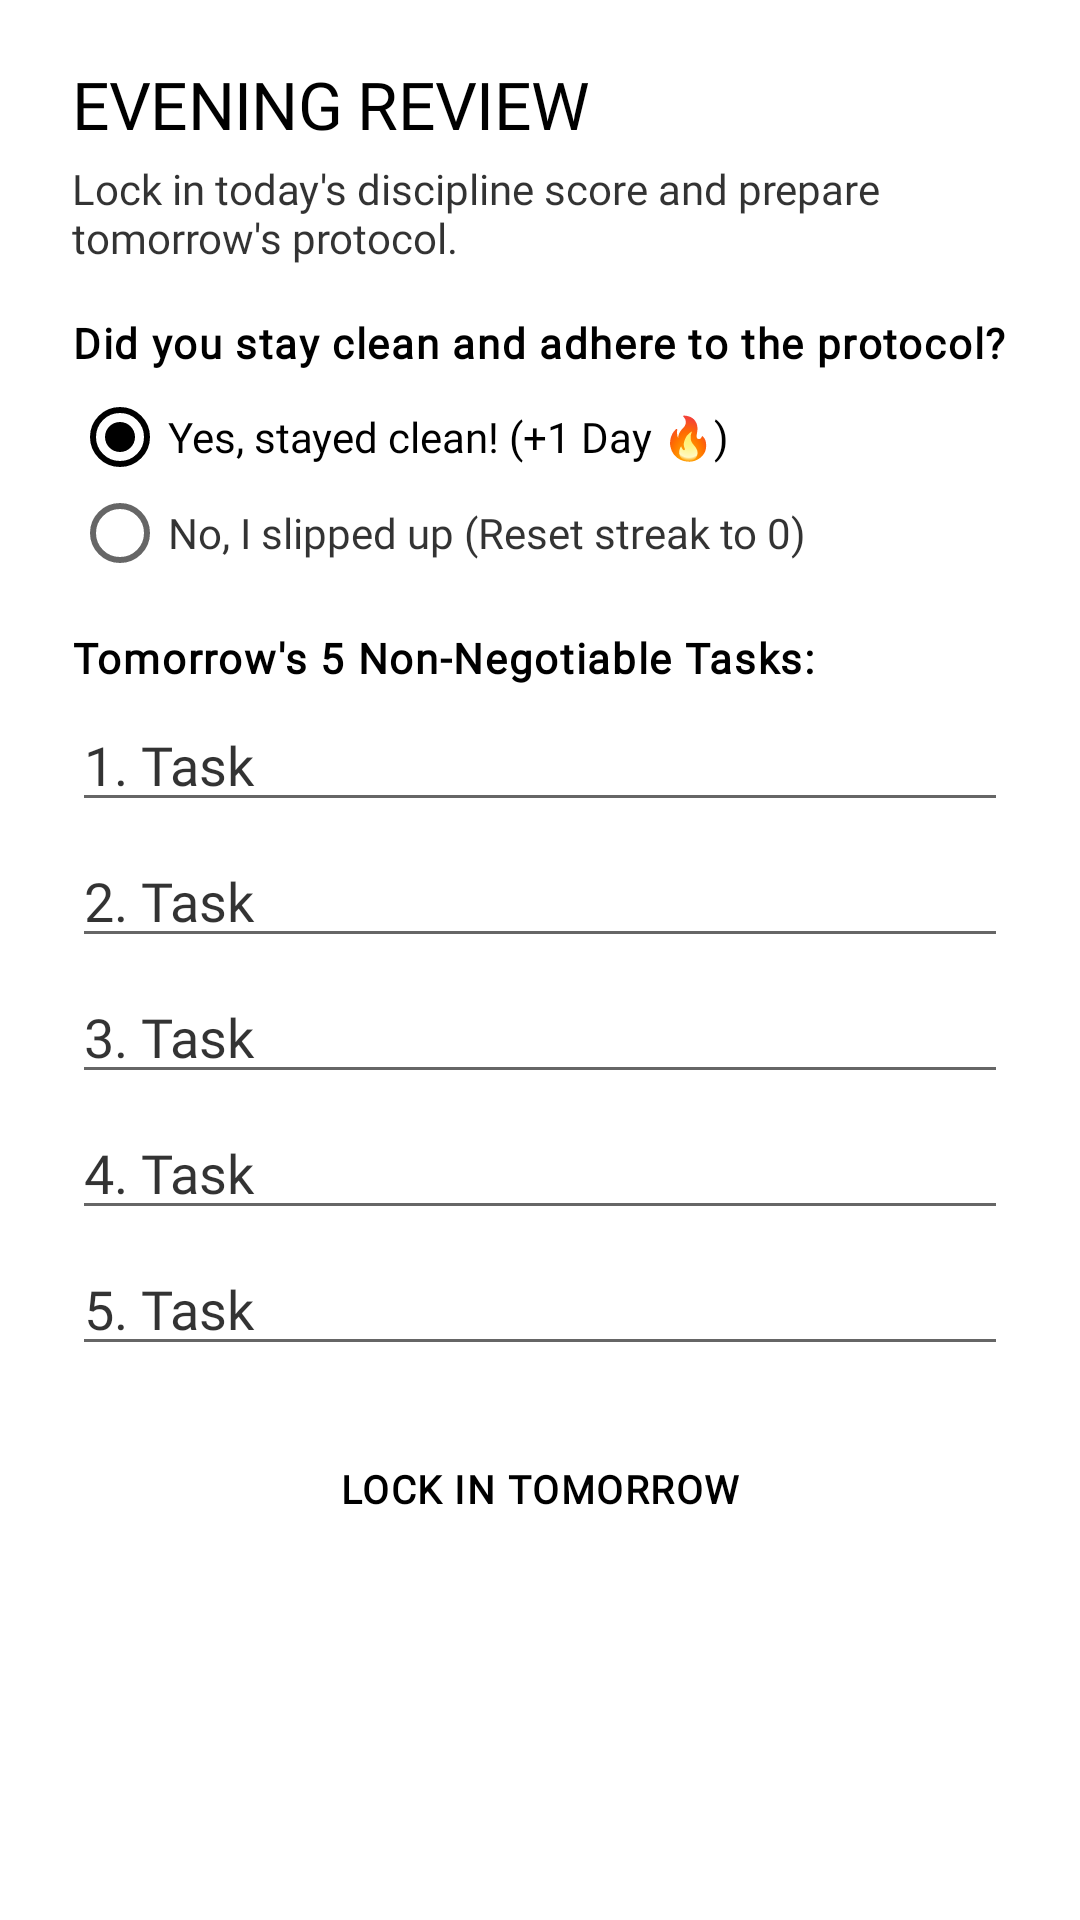

Layout XML and referenced resources for this Android screen:
<!-- AndroidManifest.xml: application theme AppTheme -->
<!-- res/layout/dialog_evening_checkin.xml -->
<?xml version="1.0" encoding="utf-8"?>
<ScrollView xmlns:android="http://schemas.android.com/apk/res/android"
    xmlns:tools="http://schemas.android.com/tools"
    android:layout_width="match_parent"
    android:layout_height="wrap_content">

    <LinearLayout
        android:layout_width="match_parent"
        android:layout_height="wrap_content"
        android:orientation="vertical"
        android:paddingStart="24dp"
        android:paddingTop="20dp"
        android:paddingEnd="24dp"
        android:paddingBottom="24dp">

        <TextView
            style="@style/TextLarge"
            android:layout_width="wrap_content"
            android:layout_height="wrap_content"
            android:fontFamily="@font/outfit"
            android:text="EVENING REVIEW"
            android:textColor="?attr/primaryColor"
            android:textSize="22sp" />

        <TextView
            style="@style/TextSmall"
            android:layout_width="wrap_content"
            android:layout_height="wrap_content"
            android:layout_marginTop="4dp"
            android:fontFamily="@font/geist_regular"
            android:text="Lock in today's discipline score and prepare tomorrow's protocol."
            android:textColor="?attr/primaryColorTrans80" />

        
        <TextView
            style="@style/TextSmallBold"
            android:layout_width="wrap_content"
            android:layout_height="wrap_content"
            android:layout_marginTop="16dp"
            android:fontFamily="@font/geist_medium"
            android:letterSpacing="0.04"
            android:text="Did you stay clean and adhere to the protocol?"
            android:textColor="?attr/primaryColor" />

        <RadioGroup
            android:id="@+id/rgDetoxCheck"
            android:layout_width="match_parent"
            android:layout_height="wrap_content"
            android:layout_marginTop="6dp">

            <RadioButton
                android:id="@+id/rbCleanYes"
                style="@style/TextSmall"
                android:layout_width="match_parent"
                android:layout_height="wrap_content"
                android:checked="true"
                android:fontFamily="@font/geist_regular"
                android:text="Yes, stayed clean! (+1 Day 🔥)"
                android:textColor="?attr/primaryColor" />

            <RadioButton
                android:id="@+id/rbCleanNo"
                style="@style/TextSmall"
                android:layout_width="match_parent"
                android:layout_height="wrap_content"
                android:fontFamily="@font/geist_regular"
                android:text="No, I slipped up (Reset streak to 0)"
                android:textColor="?attr/primaryColorTrans80" />
        </RadioGroup>

        
        <TextView
            style="@style/TextSmallBold"
            android:layout_width="wrap_content"
            android:layout_height="wrap_content"
            android:layout_marginTop="16dp"
            android:fontFamily="@font/geist_medium"
            android:letterSpacing="0.04"
            android:text="Tomorrow's 5 Non-Negotiable Tasks:"
            android:textColor="?attr/primaryColor" />

        <EditText
            android:id="@+id/etTomorrowTask1"
            style="@style/TextSmall"
            android:layout_width="match_parent"
            android:layout_height="wrap_content"
            android:layout_marginTop="4dp"
            android:fontFamily="@font/geist_mono"
            android:hint="1. Task"
            android:textColor="?attr/primaryColor" />

        <EditText
            android:id="@+id/etTomorrowTask2"
            style="@style/TextSmall"
            android:layout_width="match_parent"
            android:layout_height="wrap_content"
            android:layout_marginTop="4dp"
            android:fontFamily="@font/geist_mono"
            android:hint="2. Task"
            android:textColor="?attr/primaryColor" />

        <EditText
            android:id="@+id/etTomorrowTask3"
            style="@style/TextSmall"
            android:layout_width="match_parent"
            android:layout_height="wrap_content"
            android:layout_marginTop="4dp"
            android:fontFamily="@font/geist_mono"
            android:hint="3. Task"
            android:textColor="?attr/primaryColor" />

        <EditText
            android:id="@+id/etTomorrowTask4"
            style="@style/TextSmall"
            android:layout_width="match_parent"
            android:layout_height="wrap_content"
            android:layout_marginTop="4dp"
            android:fontFamily="@font/geist_mono"
            android:hint="4. Task"
            android:textColor="?attr/primaryColor" />

        <EditText
            android:id="@+id/etTomorrowTask5"
            style="@style/TextSmall"
            android:layout_width="match_parent"
            android:layout_height="wrap_content"
            android:layout_marginTop="4dp"
            android:fontFamily="@font/geist_mono"
            android:hint="5. Task"
            android:textColor="?attr/primaryColor" />

        
        <TextView
            android:id="@+id/btnSaveEveningReview"
            style="@style/TextSmallBold"
            android:layout_width="match_parent"
            android:layout_height="wrap_content"
            android:layout_marginTop="20dp"
            android:background="@drawable/rounded_rectangle_dark"
            android:clickable="true"
            android:focusable="true"
            android:fontFamily="@font/geist_medium"
            android:gravity="center"
            android:letterSpacing="0.04"
            android:paddingVertical="12dp"
            android:text="LOCK IN TOMORROW"
            android:textAllCaps="true"
            android:textColor="?attr/primaryColor"
            android:textSize="13sp" />

    </LinearLayout>
</ScrollView>
<!-- resources referenced by this layout -->
<resources>
  <!-- drawable rounded_rectangle_dark (drawable) -->
  <?xml version="1.0" encoding="utf-8"?>
  <shape xmlns:android="http://schemas.android.com/apk/res/android"
      android:shape="rectangle">
      <solid android:color="?attr/dialogShadeColor" />
      <corners android:radius="18dp" />
      <stroke
          android:width="1dp"
          android:color="?attr/primaryShadeDarkColor" />
  </shape>
  <style name="TextLarge" parent="TextDefault">
          <item name="android:fontFamily">?attr/mainFontFamily</item>
          <item name="android:letterSpacing">-0.01</item>
          <item name="android:textSize">@dimen/text_large</item>
      </style>
  <style name="TextSmall" parent="TextDefault">
          <item name="android:textSize">@dimen/text_small</item>
      </style>
  <style name="TextSmallBold" parent="TextSmall">
          <item name="android:textStyle">bold</item>
      </style>
  <style name="TextDefault" parent="@android:style/TextAppearance.Large">
          <item name="android:fontFamily">?attr/mainFontFamily</item>
          <item name="android:textColor">@drawable/text_colors_default</item>
          <item name="android:textColorHint">?attr/primaryColorTrans80</item>
          <item name="android:shadowColor">?attr/primaryTextShadowColor</item>
          <item name="android:shadowDx">0</item>
          <item name="android:shadowDy">2</item>
          <item name="android:shadowRadius">4</item>
      </style>
  <style name="WindowAnimationTransition">
          <item name="android:windowEnterAnimation">@android:anim/fade_in</item>
          <item name="android:windowExitAnimation">@android:anim/fade_out</item>
      </style>
  <color name="black">#000000</color>
  <color name="blackInverse">#FFFFFF</color>
  <color name="blackInverseTrans50">#80FFFFFF</color>
  <color name="blackTrans50">#80000000</color>
  <color name="blackTrans80">#CC000000</color>
  <color name="blackInverseTrans10">#1AFFFFFF</color>
  <color name="blackInverseTrans25">#40FFFFFF</color>
  <color name="blackInverseTrans80">#CCFFFFFF</color>
  <color name="blackInverseTrans90">#E6FFFFFF</color>
  <style name="OlPopupMenu" parent="Widget.AppCompat.PopupMenu">
          <item name="android:popupBackground">@drawable/rounded_primary_gradient</item>
          <item name="android:popupElevation">8dp</item>
      </style>
  <style name="OlPopupMenuText" parent="TextAppearance.AppCompat.Widget.PopupMenu.Large">
          <item name="android:textColor">?attr/primaryColor</item>
          <item name="android:textSize">@dimen/text_small</item>
          <item name="android:textStyle">bold</item>
      </style>
  <style name="OlAlertDialog" parent="ThemeOverlay.AppCompat.Dialog.Alert">
          <item name="android:windowBackground">@drawable/bg_dialog</item>
          <item name="android:backgroundDimAmount">0.5</item>
          <item name="android:windowAnimationStyle">@style/OlDialogAnimation</item>
      </style>
  <style name="OlDialogAnimation" parent="android:Animation">
          <item name="android:windowEnterAnimation">@anim/dialog_enter</item>
          <item name="android:windowExitAnimation">@anim/dialog_exit</item>
      </style>
</resources>
